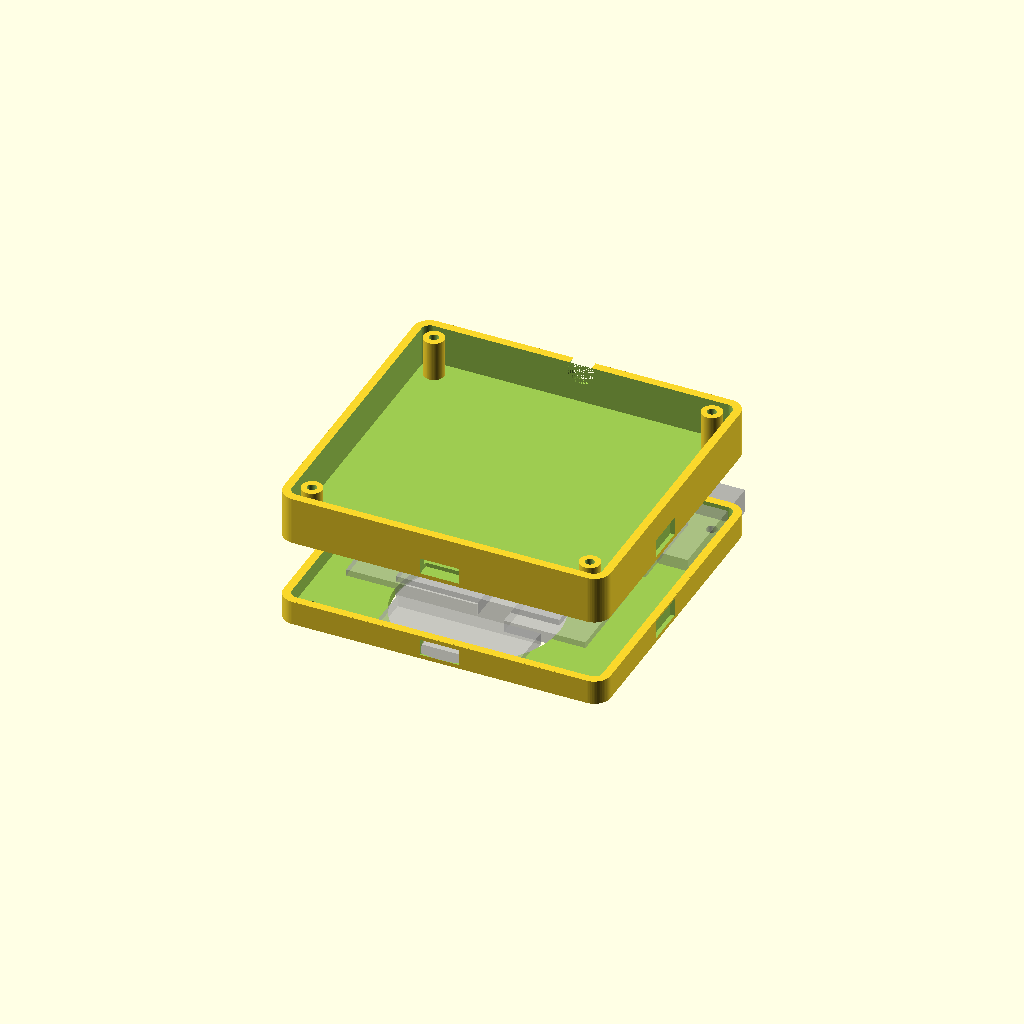
Cell 1: rendered with the file's own defaults.
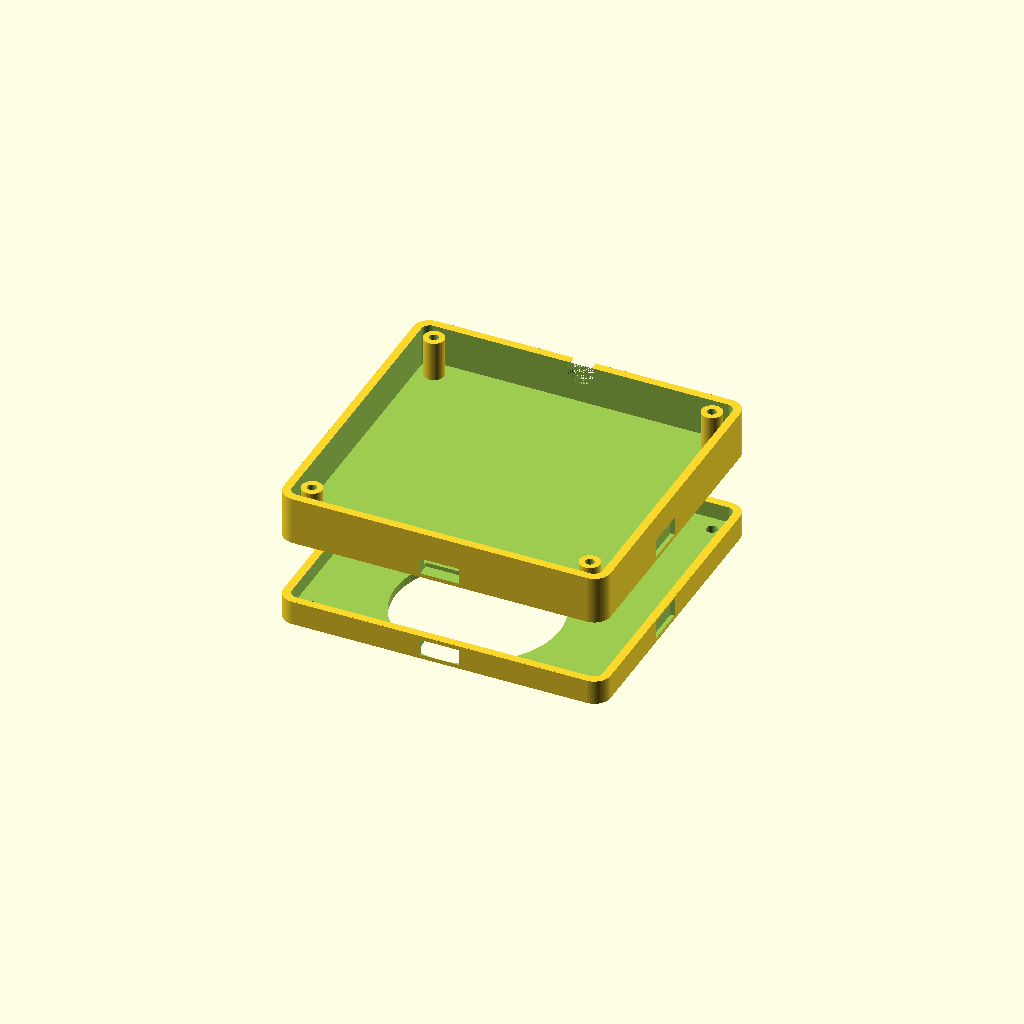
Cell 2: the same model with show_components = false.
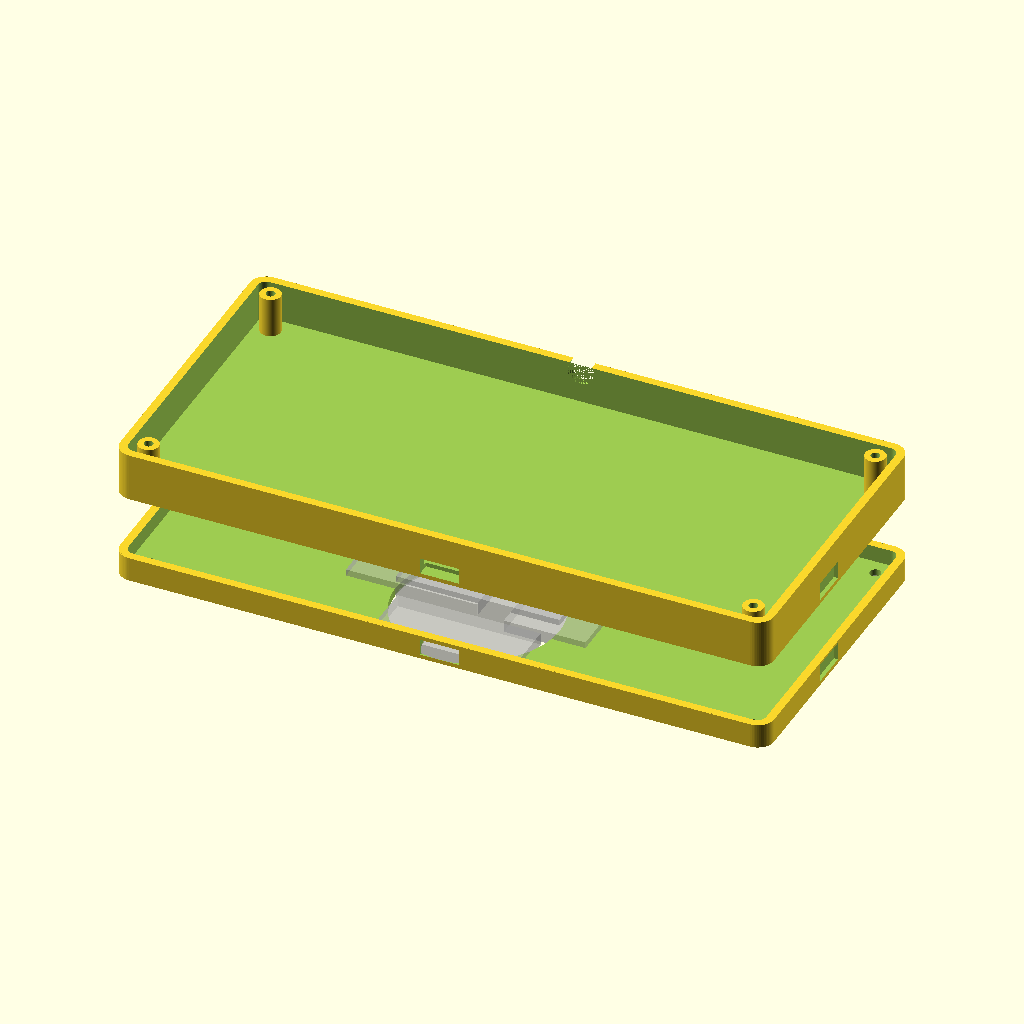
Cell 3 — case_w set to 160, the other parameters unchanged.
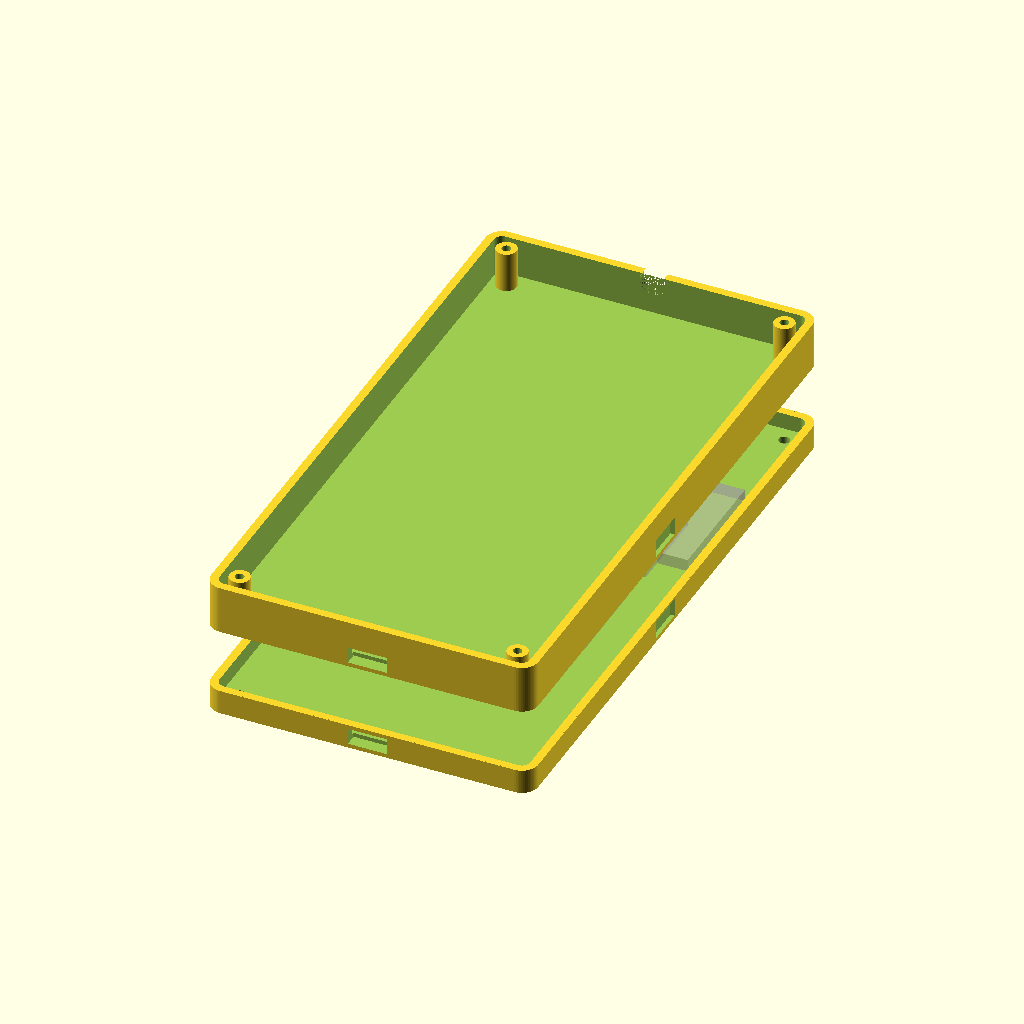
Cell 4 — case_h set to 152, the other parameters unchanged.
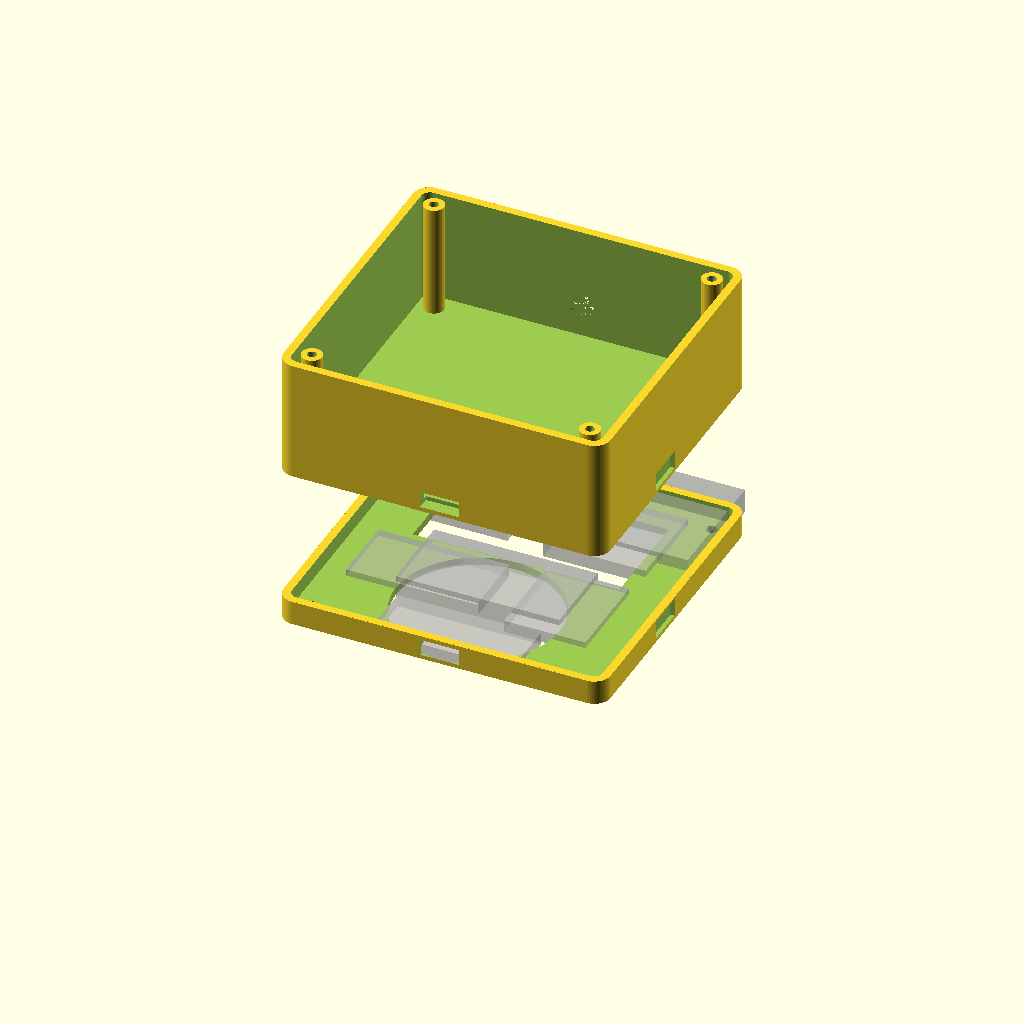
Cell 5: case_d = 36 (everything else at default).
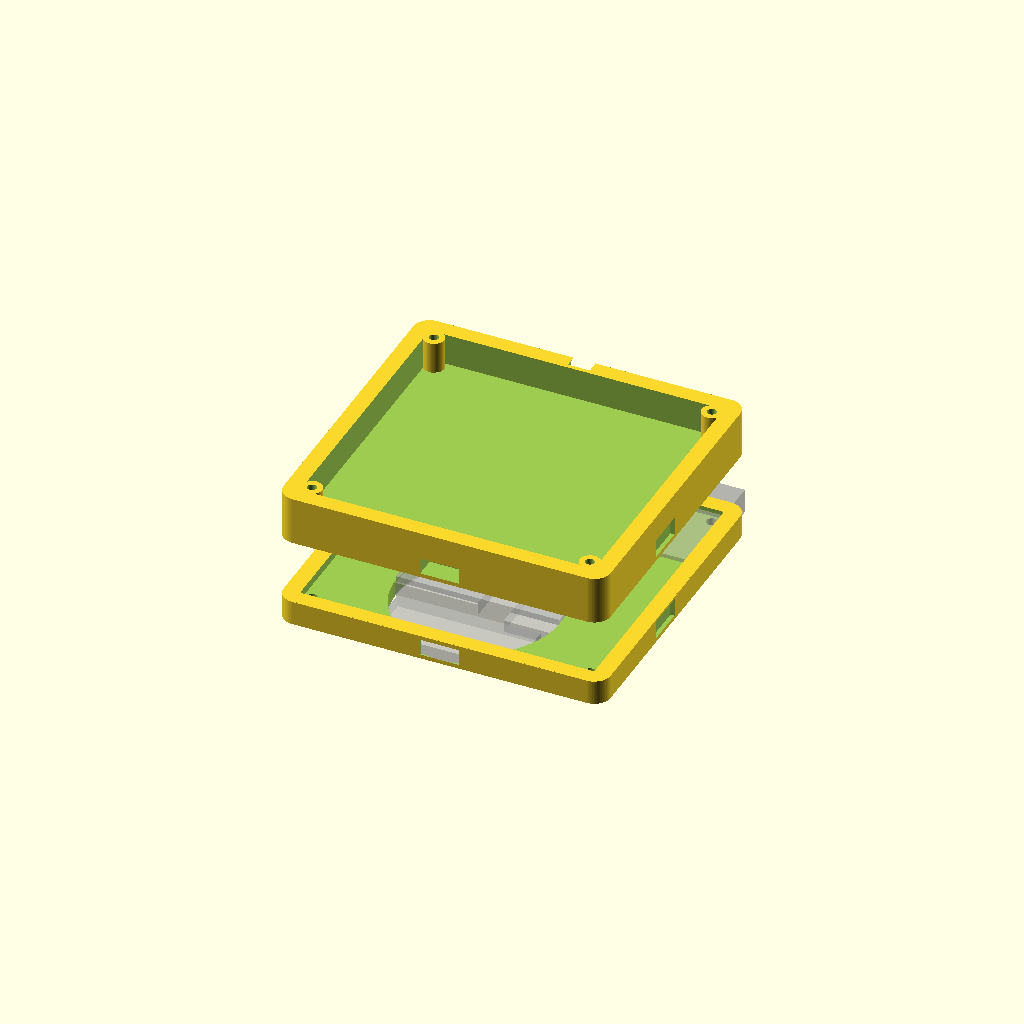
Cell 6 — wall set to 4, the other parameters unchanged.
One fixed orthographic camera (rotation 55°, 0°, 25°; colour scheme Cornfield) for every cell.
OpenSCAD source file cad/case.scad:
// i_psb parametric case — M0 scaffold, not a final mechanical design.
// Units: millimetres. Print in PETG, 0.2 mm layers, 3 perimeters.
// Read docs/14-mechanical.md before printing. Antenna keep-out is not optional.

part = "both";          // "front", "back", "both"
show_components = true; // translucent component preview, not printed

case_w = 80.0;
case_h = 76.0;
case_d = 18.0;
wall = 2.0;
radius = 4.0;
front_d = 6.0;
back_d = case_d - front_d - 0.2;

screen_w = 50.6;        // visible 48.55 x 23.70 + 1 mm clearance
screen_h = 25.7;
screen_y = 15.0;        // centre offset from case centre

wheel_d = 40.0;
wheel_y = -18.0;

usb_w = 9.5;
usb_h = 4.0;
jack_d = 6.5;
switch_w = 9.5;
switch_h = 4.5;
boss_inset = 6.0;
boss_d = 5.0;
screw_clear_d = 2.7;
screw_pilot_d = 2.2;

$fn = 64;

module rounded_rect(w, h, r) {
    hull() {
        for (x = [-w / 2 + r, w / 2 - r])
            for (y = [-h / 2 + r, h / 2 - r])
                translate([x, y]) circle(r = r);
    }
}

module rounded_box(w, h, d, r) {
    linear_extrude(height = d, center = false)
        rounded_rect(w, h, r);
}

module screw_positions() {
    for (x = [-1, 1], y = [-1, 1])
        translate([x * (case_w / 2 - boss_inset), y * (case_h / 2 - boss_inset)])
            children();
}

module side_cutouts() {
    // USB-C charging + data slots on the bottom edge.
    translate([-usb_w / 2, -case_h / 2 - 1, 1.0])
        cube([usb_w, wall + 2, usb_h]);
    // Power switch on the right edge.
    translate([case_w / 2 - 1, -10.0, 1.0])
        cube([wall + 2, switch_w, switch_h]);
    // 3.5 mm jack through the top edge.
    translate([0, case_h / 2, 10.0])
        rotate([90, 0, 0])
            cylinder(d = jack_d, h = wall + 2, center = true);
}

module case_front() {
    difference() {
        union() {
            rounded_box(case_w, case_h, front_d, radius);
            // A shallow lip helps locate the back shell; adjust after a test print.
            translate([0, 0, front_d - 0.8])
                difference() {
                    rounded_box(case_w - 0.4, case_h - 0.4, 0.8, radius - 0.2);
                    translate([wall, wall, -0.1])
                        rounded_box(case_w - 2 * wall - 0.4, case_h - 2 * wall - 0.4,
                                    1.0, max(0.5, radius - wall));
                }
        }

        // Cavity from the inside of the front face.
        translate([0, 0, wall])
            rounded_box(case_w - 2 * wall, case_h - 2 * wall, front_d,
                        max(0.5, radius - wall));

        // Display window.
        translate([-screen_w / 2, screen_y - screen_h / 2, -1])
            cube([screen_w, screen_h, wall + 2]);

        // Wheel opening.
        translate([0, wheel_y, -1])
            cylinder(d = wheel_d, h = wall + 2);

        // Screw clearance holes.
        screw_positions()
            translate([0, 0, -1])
                cylinder(d = screw_clear_d, h = front_d + 2);

        side_cutouts();
    }
}

module case_back() {
    difference() {
        union() {
            difference() {
                rounded_box(case_w, case_h, back_d, radius);
                translate([0, 0, wall])
                    rounded_box(case_w - 2 * wall, case_h - 2 * wall, back_d,
                                max(0.5, radius - wall));
            }
            // M2.5 bosses; use brass inserts for repeated assembly.
            screw_positions()
                translate([0, 0, wall])
                    cylinder(d = boss_d, h = back_d - wall);
        }

        // Pilot holes for the screws.
        screw_positions()
            translate([0, 0, wall])
                cylinder(d = screw_pilot_d, h = back_d - wall + 0.2);

        side_cutouts();
    }
}

module component_preview() {
    % translate([0, -8, 2]) cube([40, 20, 6], center = true);        // Li-Po
    % translate([-18, 20, 2]) cube([23.5, 18, 3.5], center = true);  // ESP32
    % translate([16, 20, 2]) cube([25, 22, 3.5], center = true);     // microSD
    % translate([-16, -10, 2]) cube([32, 17, 3.2], center = true);   // PCM5102A
    % translate([18, -10, 2]) cube([20, 23, 3.0], center = true);    // MAX97220
    % translate([0, -30, 2]) cube([35, 15, 3.0], center = true);     // TTP229
    % translate([0, 30, 2]) cube([72, 30, 6.0], center = true);      // EPD board
    // Antenna keep-out: keep metal and battery out of this corner.
    % translate([case_w / 2 - 10, case_h / 2 - 10, 0.2])
        cylinder(d = 20, h = 0.4, center = true);
}

if (part == "front" || part == "both") {
    case_front();
}
if (part == "back" || part == "both") {
    translate([0, 0, case_d + 4]) case_back();
}
if (show_components) {
    component_preview();
}
Customizer parameters (derived from the source; name, type, default, range or options):
part: string, default "both"
show_components: bool, default true
case_w: number, default 80
case_h: number, default 76
case_d: number, default 18
wall: number, default 2
radius: number, default 4
front_d: number, default 6
screen_w: number, default 50.6
screen_h: number, default 25.7
screen_y: number, default 15
wheel_d: number, default 40
wheel_y: number, default -18
usb_w: number, default 9.5
usb_h: number, default 4
jack_d: number, default 6.5
switch_w: number, default 9.5
switch_h: number, default 4.5
boss_inset: number, default 6
boss_d: number, default 5
screw_clear_d: number, default 2.7
screw_pilot_d: number, default 2.2
